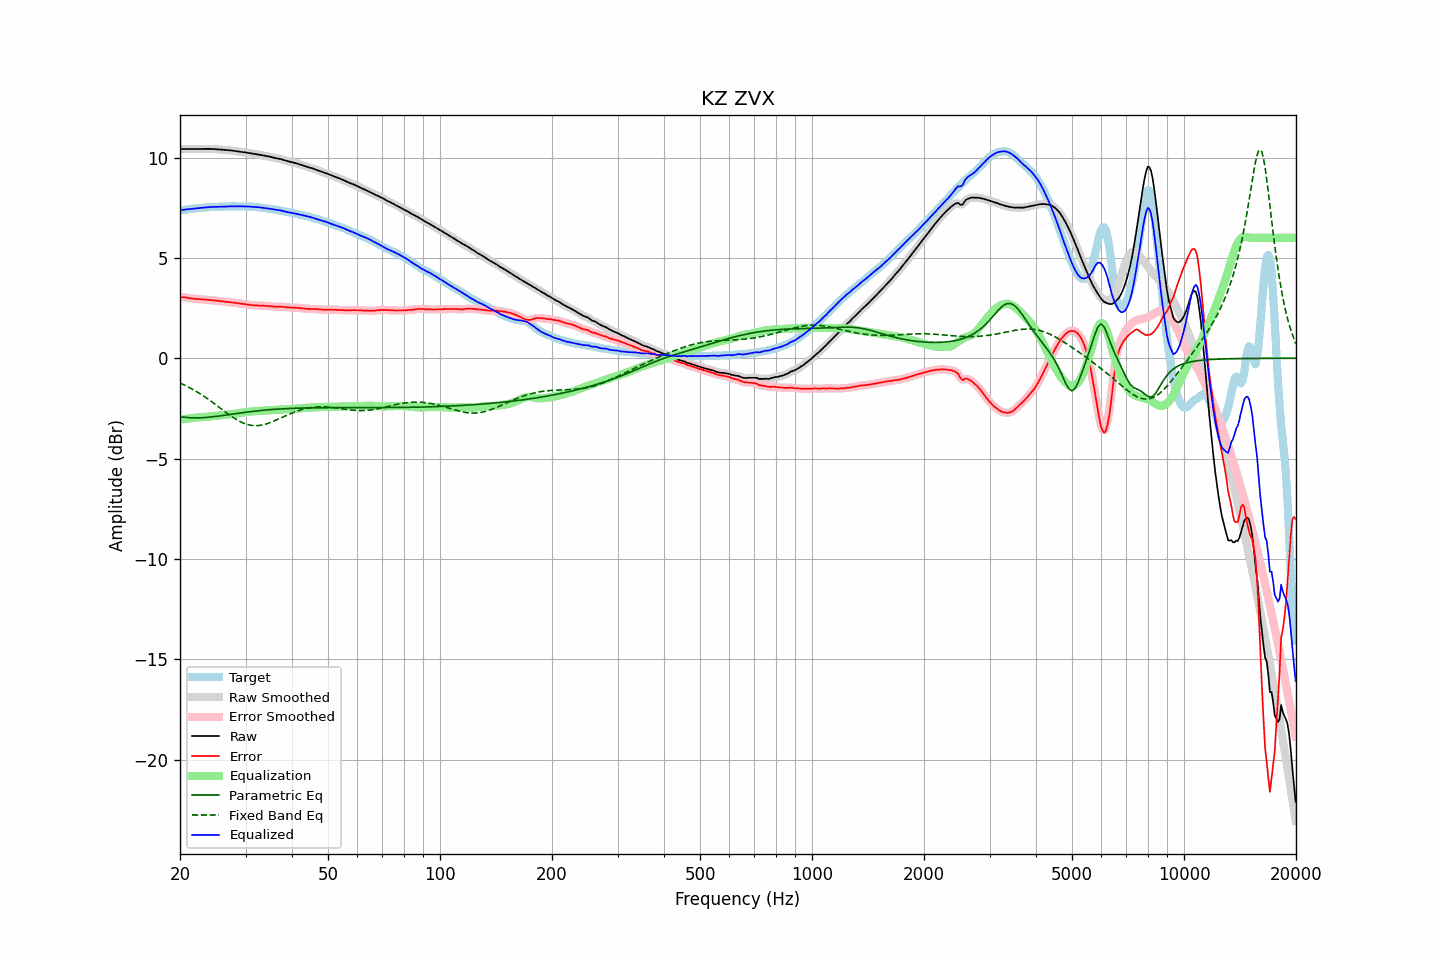

Data behind this chart, as committed beside it:
frequency, raw, error, smoothed, error_smoothed, equalization, parametric_eq, fixed_band_eq, equalized_raw, equalized_smoothed, target
20.00, 10.42, 3.05, 10.42, 3.05, -3.06, -2.91, -1.23, 7.37, 7.36, 7.38
20.20, 10.43, 3.04, 10.43, 3.04, -3.05, -2.92, -1.27, 7.38, 7.38, 7.38
20.40, 10.43, 3.04, 10.43, 3.04, -3.03, -2.93, -1.31, 7.39, 7.39, 7.39
20.61, 10.43, 3.04, 10.43, 3.03, -3.02, -2.94, -1.35, 7.41, 7.41, 7.40
20.81, 10.43, 3.02, 10.43, 3.02, -3.01, -2.95, -1.38, 7.42, 7.42, 7.41
21.02, 10.43, 3.01, 10.43, 3.01, -3.00, -2.96, -1.43, 7.43, 7.43, 7.42
21.23, 10.43, 2.99, 10.43, 2.99, -2.99, -2.96, -1.47, 7.43, 7.43, 7.44
21.44, 10.43, 2.98, 10.43, 2.98, -2.98, -2.97, -1.51, 7.44, 7.44, 7.45
21.66, 10.43, 2.97, 10.43, 2.97, -2.97, -2.97, -1.56, 7.45, 7.45, 7.46
21.87, 10.43, 2.96, 10.43, 2.96, -2.96, -2.97, -1.60, 7.46, 7.46, 7.47
22.09, 10.43, 2.95, 10.43, 2.95, -2.96, -2.97, -1.65, 7.47, 7.47, 7.47
22.31, 10.43, 2.95, 10.43, 2.95, -2.95, -2.97, -1.70, 7.48, 7.48, 7.48
22.54, 10.43, 2.94, 10.43, 2.94, -2.94, -2.97, -1.75, 7.49, 7.49, 7.49
22.76, 10.43, 2.94, 10.43, 2.94, -2.94, -2.97, -1.80, 7.49, 7.50, 7.49
22.99, 10.43, 2.93, 10.43, 2.93, -2.93, -2.96, -1.85, 7.50, 7.50, 7.50
23.22, 10.44, 2.93, 10.44, 2.93, -2.93, -2.96, -1.90, 7.51, 7.51, 7.51
23.45, 10.44, 2.92, 10.44, 2.92, -2.92, -2.95, -1.96, 7.52, 7.52, 7.52
23.69, 10.44, 2.91, 10.44, 2.91, -2.91, -2.95, -2.01, 7.52, 7.52, 7.52
23.92, 10.44, 2.91, 10.44, 2.91, -2.91, -2.94, -2.07, 7.53, 7.53, 7.53
24.16, 10.43, 2.90, 10.43, 2.90, -2.90, -2.93, -2.13, 7.53, 7.53, 7.53
24.40, 10.43, 2.89, 10.43, 2.89, -2.89, -2.92, -2.18, 7.54, 7.54, 7.54
24.65, 10.43, 2.88, 10.42, 2.88, -2.88, -2.91, -2.24, 7.54, 7.54, 7.54
24.89, 10.42, 2.87, 10.42, 2.87, -2.87, -2.90, -2.30, 7.54, 7.54, 7.54
25.14, 10.41, 2.87, 10.41, 2.87, -2.87, -2.89, -2.36, 7.55, 7.55, 7.55
25.39, 10.40, 2.86, 10.40, 2.86, -2.86, -2.88, -2.42, 7.55, 7.55, 7.55
25.65, 10.40, 2.85, 10.40, 2.85, -2.85, -2.87, -2.48, 7.55, 7.55, 7.55
25.91, 10.39, 2.84, 10.39, 2.84, -2.84, -2.86, -2.54, 7.55, 7.55, 7.55
26.16, 10.38, 2.83, 10.38, 2.83, -2.83, -2.85, -2.60, 7.55, 7.55, 7.55
26.43, 10.38, 2.82, 10.38, 2.82, -2.82, -2.84, -2.67, 7.56, 7.56, 7.56
26.69, 10.37, 2.81, 10.37, 2.81, -2.81, -2.83, -2.72, 7.56, 7.56, 7.56
26.96, 10.37, 2.80, 10.37, 2.80, -2.80, -2.82, -2.78, 7.57, 7.57, 7.57
27.23, 10.36, 2.79, 10.36, 2.79, -2.79, -2.80, -2.84, 7.57, 7.57, 7.57
27.50, 10.35, 2.78, 10.35, 2.78, -2.78, -2.79, -2.90, 7.57, 7.57, 7.57
27.77, 10.34, 2.77, 10.34, 2.77, -2.77, -2.78, -2.95, 7.57, 7.57, 7.57
28.05, 10.33, 2.76, 10.33, 2.76, -2.76, -2.77, -3.00, 7.57, 7.57, 7.57
28.33, 10.32, 2.75, 10.32, 2.75, -2.75, -2.76, -3.05, 7.57, 7.57, 7.57
28.62, 10.31, 2.74, 10.31, 2.74, -2.74, -2.75, -3.10, 7.56, 7.56, 7.56
28.90, 10.29, 2.73, 10.29, 2.73, -2.73, -2.73, -3.14, 7.56, 7.56, 7.56
29.19, 10.28, 2.72, 10.28, 2.72, -2.72, -2.72, -3.18, 7.56, 7.56, 7.56
29.48, 10.27, 2.71, 10.27, 2.71, -2.71, -2.71, -3.22, 7.57, 7.57, 7.56
29.78, 10.26, 2.70, 10.26, 2.70, -2.70, -2.70, -3.25, 7.57, 7.57, 7.56
30.08, 10.25, 2.69, 10.25, 2.69, -2.69, -2.69, -3.28, 7.57, 7.57, 7.56
30.38, 10.24, 2.67, 10.24, 2.68, -2.67, -2.68, -3.30, 7.56, 7.56, 7.56
30.68, 10.22, 2.66, 10.22, 2.66, -2.66, -2.67, -3.32, 7.56, 7.56, 7.56
30.99, 10.21, 2.65, 10.21, 2.65, -2.66, -2.66, -3.34, 7.55, 7.55, 7.56
31.30, 10.19, 2.64, 10.19, 2.64, -2.65, -2.65, -3.35, 7.55, 7.55, 7.55
31.61, 10.18, 2.64, 10.18, 2.64, -2.64, -2.64, -3.36, 7.54, 7.54, 7.54
31.93, 10.17, 2.64, 10.17, 2.64, -2.63, -2.63, -3.36, 7.54, 7.54, 7.54
32.24, 10.16, 2.63, 10.16, 2.63, -2.63, -2.62, -3.36, 7.53, 7.53, 7.53
32.57, 10.15, 2.63, 10.15, 2.63, -2.63, -2.61, -3.35, 7.52, 7.52, 7.52
32.89, 10.13, 2.62, 10.13, 2.62, -2.62, -2.61, -3.34, 7.51, 7.51, 7.51
33.22, 10.12, 2.62, 10.12, 2.62, -2.62, -2.60, -3.33, 7.50, 7.50, 7.50
33.55, 10.10, 2.61, 10.10, 2.61, -2.62, -2.59, -3.31, 7.49, 7.49, 7.49
33.89, 10.09, 2.61, 10.09, 2.61, -2.61, -2.58, -3.29, 7.48, 7.48, 7.48
34.23, 10.07, 2.61, 10.07, 2.61, -2.60, -2.58, -3.27, 7.47, 7.47, 7.47
34.57, 10.06, 2.60, 10.06, 2.60, -2.60, -2.57, -3.24, 7.46, 7.46, 7.46
34.92, 10.04, 2.59, 10.04, 2.59, -2.59, -2.56, -3.21, 7.45, 7.45, 7.45
35.27, 10.02, 2.58, 10.02, 2.58, -2.58, -2.56, -3.18, 7.43, 7.43, 7.43
35.62, 10.00, 2.57, 10.00, 2.58, -2.58, -2.55, -3.15, 7.42, 7.42, 7.42
35.97, 9.98, 2.57, 9.98, 2.57, -2.58, -2.54, -3.11, 7.40, 7.40, 7.41
... 635 more rows
